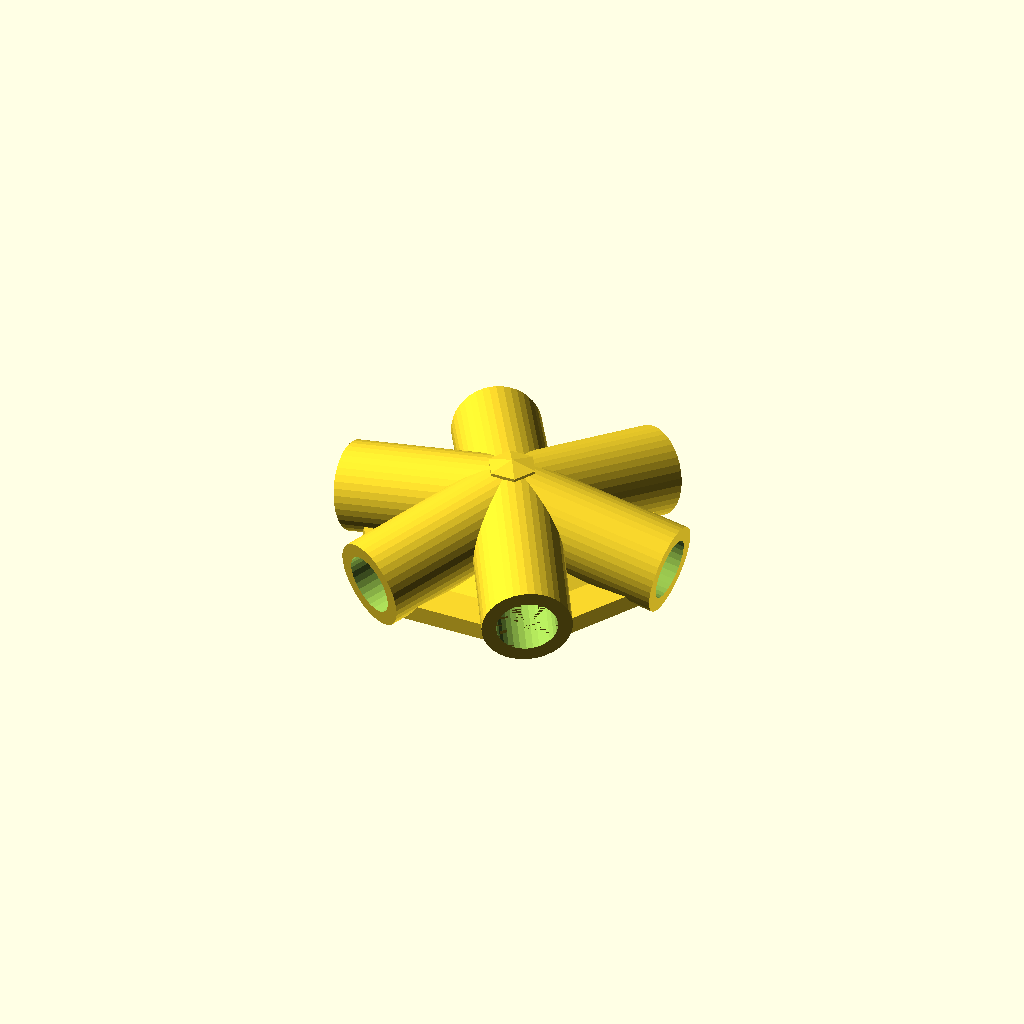
Cell 1: the model at its default parameters.
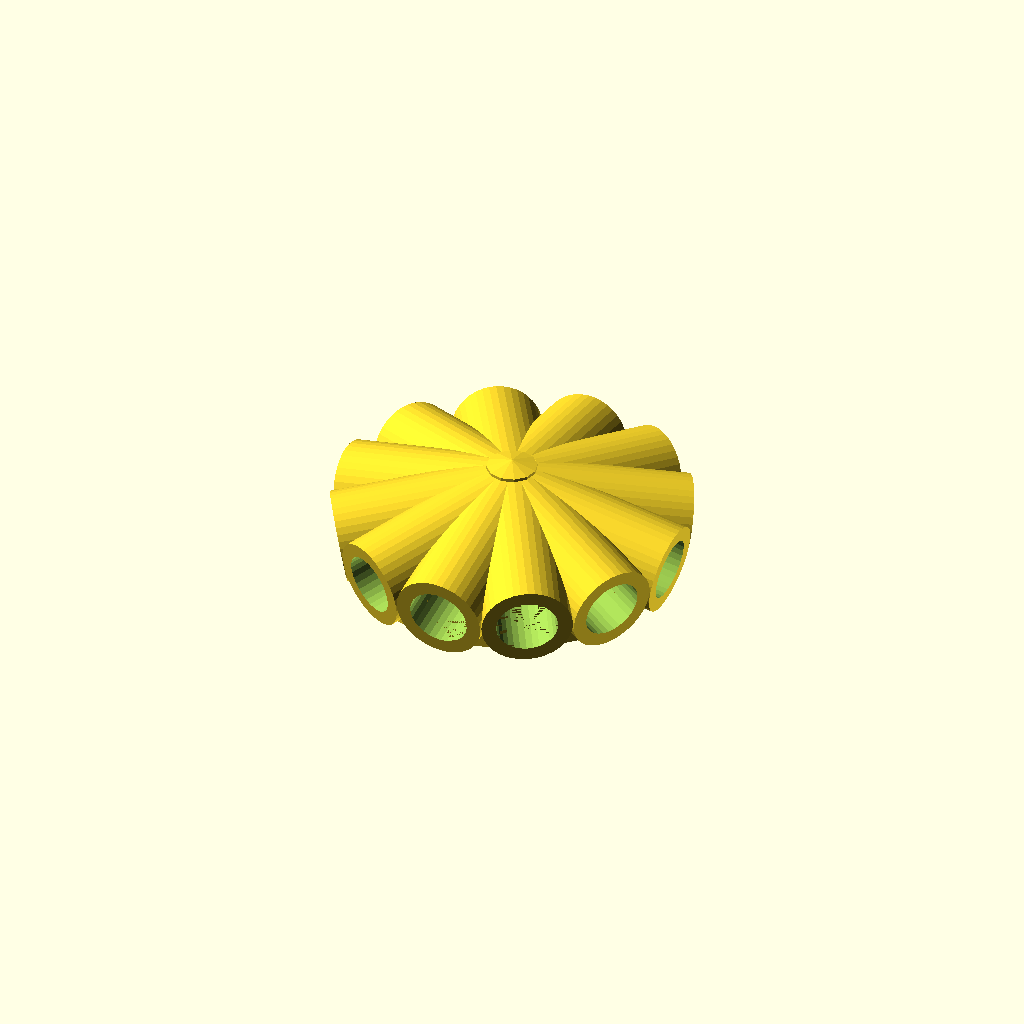
Cell 2: ArmCount = 12 (everything else at default).
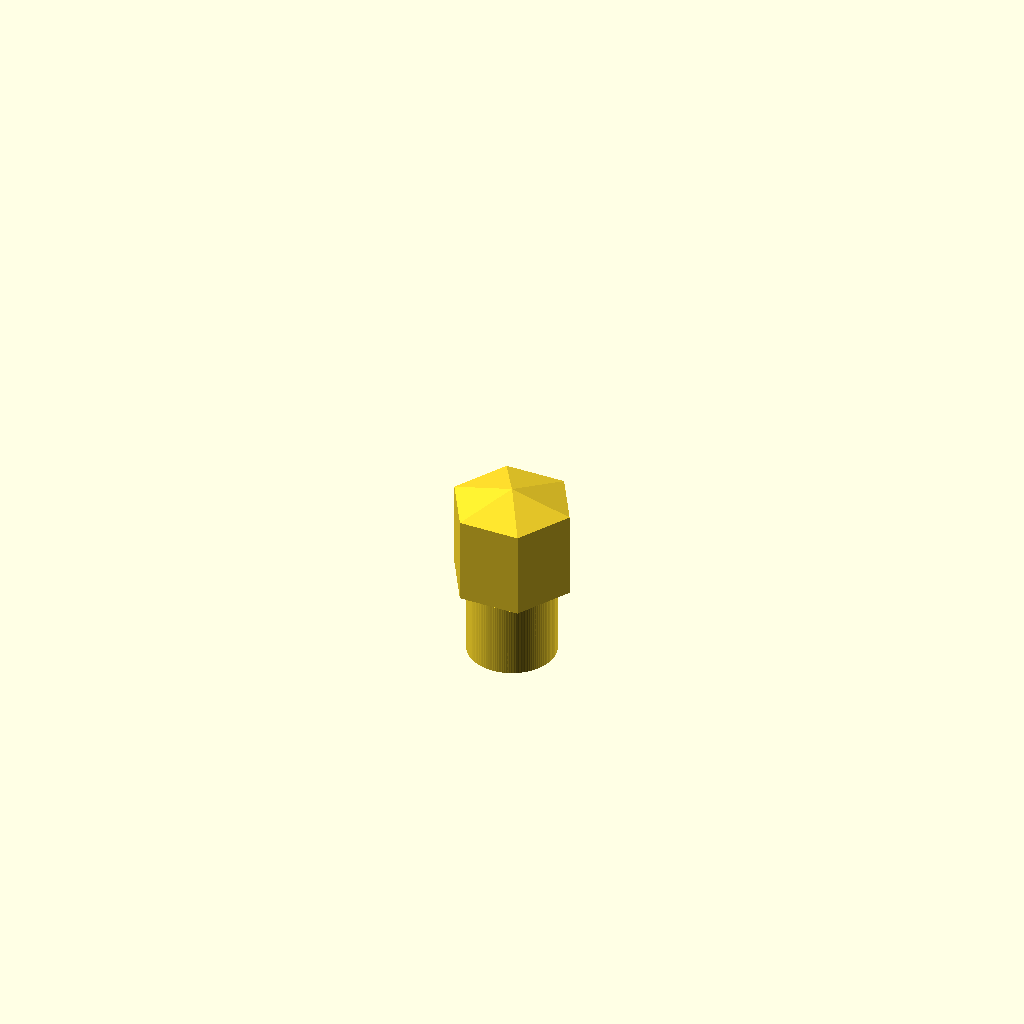
Cell 3: DipAngle = 90 (everything else at default).
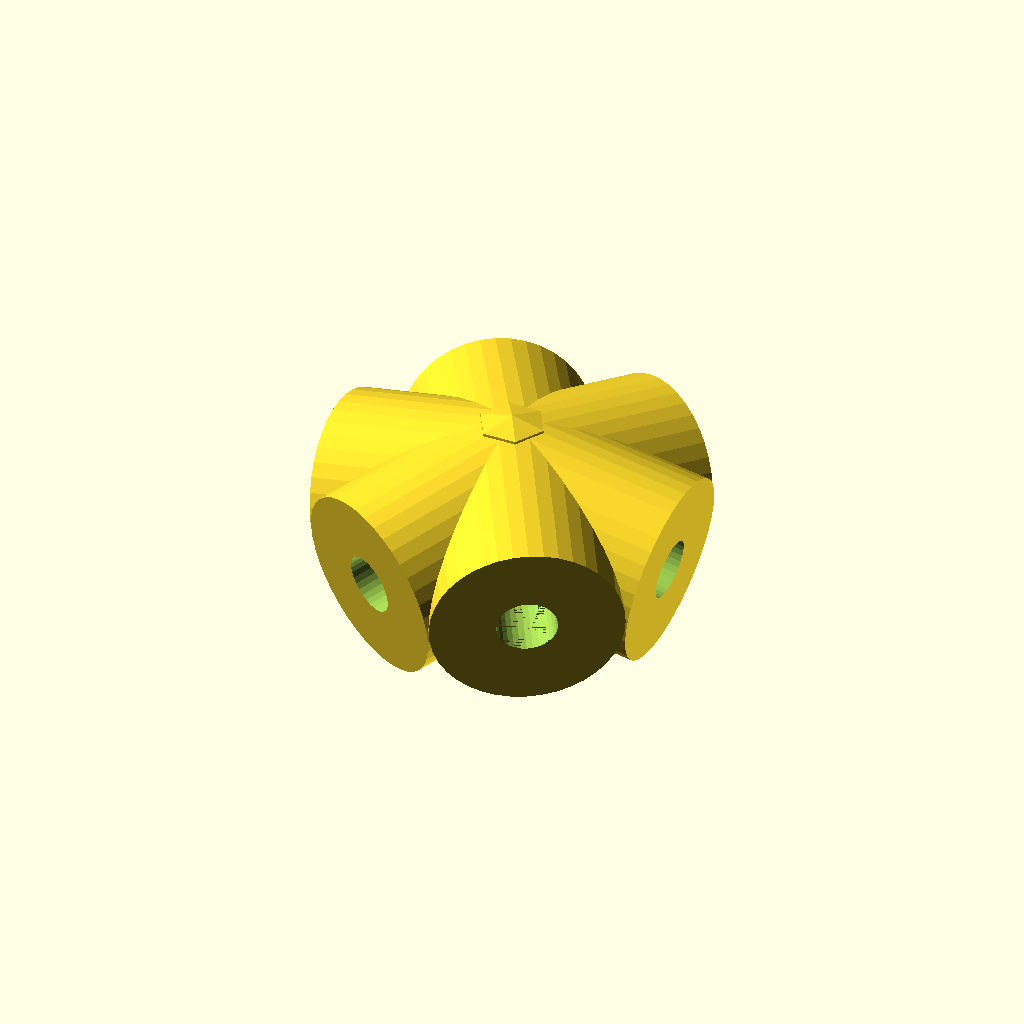
Cell 4: the same model with WallThick = 20.
All cells are drawn from one camera (rotation 55°, 0°, 25°, orthographic, colour scheme Cornfield), so only the parameter changes between them.
OpenSCAD source file MiscThingiverse/RadialSupport.scad:



// Use the OpenScad customizer

  //////////////////////////////
 // Pipe Corner Joint - V1.0 //
//////////////////////////////

/* [Facets] */
$fn=40;             // [10:60]  



/* [Extrude] */
// Extrusion Correction
$EC = 0.4;          // [0:.1:1]



/* [Body] */

// if enabled outer cross section given by $fn) 
ExtRound    = true;

// Number of arms
ArmCount    = 6;     // [3:12]

// Arm Dip angle
DipAngle  = 10;      // [0:90]

// Number of sides to interior hole
TubeCorners = 30;    // [3:60]
Phase     = 0;       // [0:90]

// Thickness of wall if ExtRound = false
WallThick =  5;      // [2:1:20]

// Interior Radius (from center to tip)
IntRad    =  8;   // [1:.01:50]

// Depth of hole from end inward
Depth     = 40;      // [2:1:70]

// Depth of interior plug
PlugDepth = 10;      // [0:40]



/* [Bottom Plate] */ 

BottomEna = true;
B_Thick = 1;      // [0.5:.02:2]
Adjust_R = 1;     // [0:.01:1]
Adjust_H = .75;   // [-1:.01:1]

/* [Cap] */ 
CapEna = true;
CapExtraR = .5;    // [0:.01:1]

/* [Pin] */
PinEna = false;
PinRad = 3;         // [2:.01:10]
PinPos = .75;       // [0:.01:1]
PinPhase = 45;      // [0:180]

OuterRad  = IntRad + WallThick;
InnerRad  = IntRad + $EC;

fn = (ExtRound)? $fn: TubeCorners;


difference() {
   union() {

      if (CapEna) Cap();
      
      //translate([0,0,-h1])
      //cylinder(r=15,h=WallThick+BottomPlate*Depth*cos(DipAngle),$fn=30);
      
      if (BottomEna) BottomPlate();
         
      for (i=[0:360/ArmCount:360]) {
         rotate([0,90+DipAngle,i]) 
         Cyl();         
      }
   }
      
   for (i=[0:360/ArmCount:360]) {
      rotate([0,90+DipAngle,i]) 
      Hole();         
   }

}

function Rotate(V) = [cos(DipAngle) * V.x - sin(DipAngle) * V.y,
                      sin(DipAngle) * V.x + cos(DipAngle) * V.y];

module BottomPlate() {

   V  = Rotate([Adjust_R * (Depth+PlugDepth),Adjust_H * OuterRad]);
   r1 = V.x;
   h1 = V.y;
   echo(V,r1,h1);
   
   
   difference() {
      translate([0,0,-h1])
      union() {
         cylinder(r=r1,h=B_Thick*WallThick,$fn=ArmCount);
         cylinder(r1=r1,r2=0,h=h1,$fn=ArmCount);
      }   
      translate([0,0,-h1-B_Thick*WallThick])
      cylinder(r1=r1,r2=0,h=h1,$fn=ArmCount);
      }
}

module Cap() {
   r= OuterRad*sin(DipAngle)+CapExtraR*PlugDepth;
   
   translate([0,0,OuterRad*cos(DipAngle)]) {
      cylinder(r1=r,r2=0,h=r/4,$fn=ArmCount);
      translate([0,0,-2*OuterRad])
      cylinder(r=r,h=2*OuterRad,$fn=ArmCount);
   }
}


module Cyl() {
   rotate([0,0,Phase]) {
      cylinder(Depth+PlugDepth,r=OuterRad,$fn=fn); 
   }
}


module Hole() {
   rotate([0,0,Phase]) {
   translate([0,0,PlugDepth+.01]) 
   cylinder(Depth,r=InnerRad+$EC,$fn=TubeCorners); 
      
   if (PinEna) {
   
      p = PinRad+PinPos*(Depth-2*PinRad)+PlugDepth;
   
      translate([0,0,p]) 
      rotate([PinPhase,90,0]) 
      cylinder(r=PinRad+$EC,h=OuterRad*2+WallThick*3,center=true,$fn=30);
   }
   }
}
Customizer parameters (derived from the source; name, type, default, range or options):
ExtRound: bool, default true
ArmCount: number, default 6, range 3 to 12
DipAngle: number, default 10, range 0 to 90
TubeCorners: number, default 30, range 3 to 60
Phase: number, default 0, range 0 to 90
WallThick: number, default 5, range 2 to 20, step 1
IntRad: number, default 8, range 1 to 50, step 0.01
Depth: number, default 40, range 2 to 70, step 1
PlugDepth: number, default 10, range 0 to 40
BottomEna: bool, default true
B_Thick: number, default 1, range 0.5 to 2, step 0.02
Adjust_R: number, default 1, range 0 to 1, step 0.01
Adjust_H: number, default 0.75, range -1 to 1, step 0.01
CapEna: bool, default true
CapExtraR: number, default 0.5, range 0 to 1, step 0.01
PinEna: bool, default false
PinRad: number, default 3, range 2 to 10, step 0.01
PinPos: number, default 0.75, range 0 to 1, step 0.01
PinPhase: number, default 45, range 0 to 180
